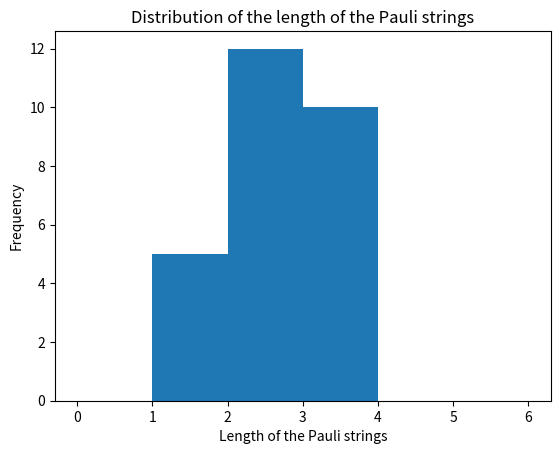

The matplotlib source for this figure:
import numpy as np
import itertools


def Binary_Addition_Mod2(x, y):
    # add two binary strings and take the result mod 2
    return "".join(str((int(a) + int(b)) % 2) for a, b in zip(x, y))


def Odot(x, y, n):
    # check the anti/commutation relation of two strings
    x1, x2 = x[:n], x[n:]
    y1, y2 = y[:n], y[n:]
    inner_product1 = sum(int(a) * int(b) for a, b in zip(x1, y2)) % 2
    inner_product2 = sum(int(a) * int(b) for a, b in zip(x2, y1)) % 2
    return (inner_product1 + inner_product2) % 2


def Generate_Pauli_Group(n):
    # generate all binary strings of length 2n(the whole Pauli group on n qubits)
    pauli_group = ["".join(p) for p in itertools.product("01", repeat=2 * n)]
    return pauli_group


def Get_Minimun_Cases(n):
    # get the minimal average length for n qubits(sweeping the whole Pauli group to get the generators), store the results in a list
    Pauli_group = Generate_Pauli_Group(n)
    # store the minimal average length and the corresponding Pauli group
    min_length = n
    minimun_cases = []
    # if we don't have the generators, we need to randomly pick one
    for Z_1 in Pauli_group:
        if Z_1 == "0" * 2 * n:
            continue
        else:
            generators = Get_Random_Generators(Z_1, Pauli_group)
            clifford = Clifford_Operator(generators)
            average_length = clifford.Get_Average_Length(n)
            if average_length == min_length and average_length != n:
                minimun_cases.append((average_length, clifford))
            if average_length < min_length:
                min_length = average_length
                minimun_cases.clear()
                minimun_cases.append((min_length, clifford))
    return minimun_cases


def Get_Random_Generators(Z_1, pauli_group):
    # get the generators of the Pauli group on n qubits
    # the process is as follows:
    # 1. find the first Z operator Z_1
    # 2. find the first X operator X_1, the first string obeying odot(X_1, Z_1) = 1
    # 3. find the second Z operator Z_2, the first string obeying odot(Z_2, Z_1) = 0 and odot(Z_2, X_1) = 0
    # ...
    n = int(len(Z_1) / 2)
    generators = {}
    generators["Z"] = [None] * n
    generators["X"] = [None] * n
    generators["Z"][0] = Z_1

    # process to get the generators, but we only have the "first" list of generators, depending on the order of the binary strings
    for candidate in pauli_group:
        if Odot(Z_1, candidate, n) == 1:
            generators["X"][0] = candidate
            break

    for i in range(1, n):
        if generators["Z"][i] == None:
            for candidate in pauli_group:
                Find_Z = True
                for j in range(i):
                    if (
                        Odot(candidate, generators["Z"][j], n) == 1
                        or Odot(candidate, generators["X"][j], n) == 1
                        or candidate == generators["Z"][j]
                        or candidate == generators["X"][j]
                        or candidate == "0" * 2 * n
                    ):
                        Find_Z = False
                        break
                if Find_Z:
                    generators["Z"][i] = candidate
                    break
        if generators["X"][i] == None:
            for candidate in pauli_group:
                Find_X = True
                for j in range(i):
                    if (
                        Odot(candidate, generators["Z"][j], n) == 1
                        or Odot(candidate, generators["X"][j], n) == 1
                        or Odot(candidate, generators["Z"][i], n) == 0
                        or candidate == generators["Z"][j]
                        or candidate == generators["X"][j]
                        or candidate == "0" * 2 * n
                    ):
                        Find_X = False
                        break
                if Find_X:
                    generators["X"][i] = candidate
                    break
    return generators


def H_Effect(sympletic_form, qubit):
    # apply a Hadamard gate to a Pauli operator
    n = int(len(sympletic_form) / 2)
    X_part = list(sympletic_form[:n])
    Z_part = list(sympletic_form[n:])
    if int(X_part[qubit]) + int(Z_part[qubit]) == 1:
        X_part[qubit], Z_part[qubit] = Z_part[qubit], X_part[qubit]
    return "".join(X_part) + "".join(Z_part)


def CNOT_Effect(sympletic_form, control, target):
    # apply a CNOT gate to a Pauli operator
    n = int(len(sympletic_form) / 2)
    X_part = list(sympletic_form[:n])
    Z_part = list(sympletic_form[n:])
    if Z_part[target] == "1":
        Z_part[control] = str((int(Z_part[control]) + 1) % 2)
    if X_part[control] == "1":
        X_part[target] = str((int(X_part[target]) + 1) % 2)
    return "".join(X_part) + "".join(Z_part)


def S_Effect(sympletic_form, qubit):
    # apply a S gate to a Pauli operator
    n = int(len(sympletic_form) / 2)
    X_part = list(sympletic_form[:n])
    Z_part = list(sympletic_form[n:])
    if X_part[qubit] == "1":
        Z_part[qubit] = str((int(Z_part[qubit]) + 1) % 2)
    return "".join(X_part) + "".join(Z_part)


def Gate_Effect(gate, generators):
    # apply a gate to the generators of the Clifford group
    if gate[0] == "H":
        qubit = gate[1]
        for i, x_gate in enumerate(generators["X"]):
            generators["X"][i] = H_Effect(x_gate, qubit)
        for i, z_gate in enumerate(generators["Z"]):
            generators["Z"][i] = H_Effect(z_gate, qubit)
    elif gate[0] == "CNOT":
        control, target = gate[1]
        for i, x_gate in enumerate(generators["X"]):
            generators["X"][i] = CNOT_Effect(x_gate, control, target)
        for i, z_gate in enumerate(generators["Z"]):
            generators["Z"][i] = CNOT_Effect(z_gate, control, target)
    elif gate[0] == "S":
        qubit = gate[1]
        for i, x_gate in enumerate(generators["X"]):
            generators["X"][i] = S_Effect(x_gate, qubit)
        for i, z_gate in enumerate(generators["Z"]):
            generators["Z"][i] = S_Effect(z_gate, qubit)
    return generators


class Pauli_Operator(object):
    def __init__(self, sympletic_form):
        # sympletic_form is a binary string of length 2n
        self.sympletic_form = sympletic_form
        # get the Pauli string from the sympletic form, example: "1101" -> "XY"
        self.pauli_string = self.Get_Pauli()
        # count the length of a Pauli string
        self.length = self.Count_Length()

    def Get_Pauli(self):
        # get the Pauli operators from the sympletic form
        n = int(len(self.sympletic_form) / 2)
        X_part = self.sympletic_form[:n]
        Z_part = self.sympletic_form[n:]
        pauli = ""
        for i in range(n):
            if X_part[i] == "1" and Z_part[i] == "1":
                pauli += "Y"
            elif X_part[i] == "1":
                pauli += "X"
            elif Z_part[i] == "1":
                pauli += "Z"
            else:
                pauli += "I"
        return pauli

    def Count_Length(self):
        # count the length of a Pauli string
        # the length is defined as the number of non-identity Pauli operators
        n = int(len(self.sympletic_form) / 2)
        x1, x2 = self.sympletic_form[:n], self.sympletic_form[n:]
        count1 = sum(int(bit) for bit in x1)
        count2 = sum(int(bit) for bit in x2)
        repeats = sum(int(a) * int(b) for a, b in zip(x1, x2))
        return count1 + count2 - repeats


class Clifford_Operator(object):
    def __init__(self, generators, gate_list=None, n=None):
        # "generators" is a dictionary of the generators of the Clifford group
        # the effect of a Clifford operator is to permute the Pauli strings
        # once we know the transformation of the generators, we can get the transformation of all the Pauli strings
        # thus we have all known the Clifford operator
        self.generators = generators
        self.number_of_qubits = n if n != None else int(
            len(self.generators["Z"]))
        self.initial_generators = self.Get_Initial_Generators()
        # store the effect of the Clifford operator on all the Pauli strings
        self.all_pauli_strings = (
            self.Get_All_Pauli_Strings() if self.generators != None else None
        )
        # the gate is another way to represent the Clifford operator
        # we just write the Clifford operator in terms of H, CNOT, S
        # the gate_list is a list of tuples, each tuple represent a gate and the qubits it acts on
        # the first element of the tuple is the gate, the second element is the qubits
        # the position of the tuple in the list is the order of the gate
        # example: [("H", 0), ("CNOT", (0, 1)), ("S", 1)] means S_2 \otimes CNOT_{12} \otimes H_1
        # in this example, the control qubit of CNOT is 1, the target qubit is 2
        # note that the qubit position is labeled from 0 in the code but from 1 in reality
        self.gate_list = gate_list
        if self.gate_list != None:
            self.generators = self.Get_Generators_From_Gate()
            self.all_pauli_strings = self.Get_All_Pauli_Strings()

    def Get_Initial_Generators(self):
        # get the initial generators of the Clifford group
        if self.generators == None:
            n = self.number_of_qubits
        else:
            n = int(len(self.generators["Z"]))
        initial_generators = {"Z": [], "X": []}
        for i in range(n):
            initial_generators["Z"].append(
                bin((1 << (2 * n - 1)) >> (i + n))[2:].zfill(2 * n)
            )

            initial_generators["X"].append(
                bin((1 << (2 * n - 1)) >> i)[2:].zfill(2 * n)
            )

        return initial_generators

    def Get_All_Pauli_Strings(self):
        # get the effect of the Clifford operator on all the Pauli strings
        n = int(len(self.generators["Z"]))
        all_pauli_strings = {}
        pauli_group_sympletic = Generate_Pauli_Group(n)
        for p in pauli_group_sympletic:
            pauli = Pauli_Operator(p)
            temp = "0" * 2 * n
            X_part = p[:n]
            Z_part = p[n:]
            for i in range(n):
                if X_part[i] == "1":
                    temp = Binary_Addition_Mod2(temp, self.generators["X"][i])
                if Z_part[i] == "1":
                    temp = Binary_Addition_Mod2(temp, self.generators["Z"][i])
            new_pauli = Pauli_Operator(temp)
            all_pauli_strings[pauli] = new_pauli
        return all_pauli_strings

    def Print_Clifford_Map(self, initial_length=None):
        # print the effect of the Clifford operator on all the Pauli strings
        if initial_length != None:
            print(
                f"For the Pauli operators which has initial length of {initial_length}, one can derive the following transformation:"
            )
            for key, value in self.all_pauli_strings.items():
                if key.length == initial_length:
                    print(key.pauli_string, "----->", value.pauli_string)
        else:
            print("The transformation of all the Pauli strings are as follows:")
            for key, value in self.all_pauli_strings.items():
                print(key.pauli_string, "----->", value.pauli_string)

    def Get_Average_Length(self, initial_length):
        # get the average length of the Clifford operator
        total_length = 0
        for key, value in self.all_pauli_strings.items():
            if key.length == initial_length:
                total_length += value.length
        return total_length / (3 ** len(self.generators["Z"]))

    def Get_Generators_From_Gate(self):
        # get the generators of the Clifford group from the gate
        generators = self.initial_generators
        for gate in self.gate_list:
            generators = Gate_Effect(gate, generators)
        return generators

    def Plot_Distribution(self, initial_length):
        # plot the distribution of the length of the Pauli strings
        import matplotlib.pyplot as plt

        length_list = []
        for key, value in self.all_pauli_strings.items():
            if key.length == initial_length:
                length_list.append(value.length)
        plt.hist(length_list, bins=range(2 * self.number_of_qubits + 1))
        plt.xlabel("Length of the Pauli strings")
        plt.ylabel("Frequency")
        plt.title("Distribution of the length of the Pauli strings")
        plt.show()


def Get_CNOT_Tensor_Product(n):
    # get the tensor product of CNOT gate on n qubits
    CNOT_tensor = []
    if n % 2 == 0:
        for i in range(int(n / 2)):
            CNOT_tensor.append(("CNOT", (2 * i, 2 * i + 1)))
    else:
        for i in range(int(n // 2)):
            CNOT_tensor.append(("CNOT", (2 * i, 2 * i + 1)))
        CNOT_tensor.append(("CNOT", (n - 2, n - 1)))
    return CNOT_tensor


def Get_CNOT_Cyclic(n):
    # get the cyclic CNOT gate on n qubits
    CNOT_tensor = []
    for i in range(n):
        CNOT_tensor.append(("CNOT", (i, (i + 1) % n)))
    return CNOT_tensor


if __name__ == "__main__":

    # Result 0
    Hadamard = Clifford_Operator(None, [("H", 0)], 1)
    print("For Hadamard gate, the corresponding transformation is:")
    Hadamard.Print_Clifford_Map()
    Phase = Clifford_Operator(None, [("S", 0)], 1)
    print("For Phase gate, the corresponding transformation is:")
    Phase.Print_Clifford_Map()
    CNOT = Clifford_Operator(None, [("CNOT", (0, 1))], 2)
    print("For CNOT gate, the corresponding transformation is:")
    CNOT.Print_Clifford_Map()

    # Result 1
    for n in range(2, 8):
        CNOT_tensor = Get_CNOT_Tensor_Product(n)
        CNOT_for_result_1 = Clifford_Operator(None, CNOT_tensor, n)
        print(
            f"For {n} qubits, the average length of the transformation by {CNOT_tensor} is {CNOT_for_result_1.Get_Average_Length(n)}"
        )

    # Result 2
    # CNOT_13\otimes CNOT_23\otimes CNOT_12
    gate_list = [
        ("CNOT", (0, 1)),
        ("CNOT", (1, 2)),
        ("CNOT", (2, 0)),
    ]
    number_of_qubits = 3
    CNOT_13_23_12 = Clifford_Operator(None, gate_list, number_of_qubits)
    CNOT_13_23_12.Print_Clifford_Map(number_of_qubits)
    print(
        f"The average length of the transformation by {gate_list} is {CNOT_13_23_12.Get_Average_Length(number_of_qubits)}"
    )
    CNOT_13_23_12.Plot_Distribution(number_of_qubits)

    # More for Result 2
    for i in range(3, 8):
        CNOT_cyclic = Get_CNOT_Cyclic(i)
        CNOT_cyclic_operator = Clifford_Operator(None, CNOT_cyclic, i)
        print(
            f"For {i} qubits, the average length of the transformation by {CNOT_cyclic} is {CNOT_cyclic_operator.Get_Average_Length(i)}"
        )

    # the fake!!! minimun cases
    # min_cases = Get_Minimun_Cases(number_of_qubits)
    # for case in min_cases:
    # print("The minimal average length is", case[0])
